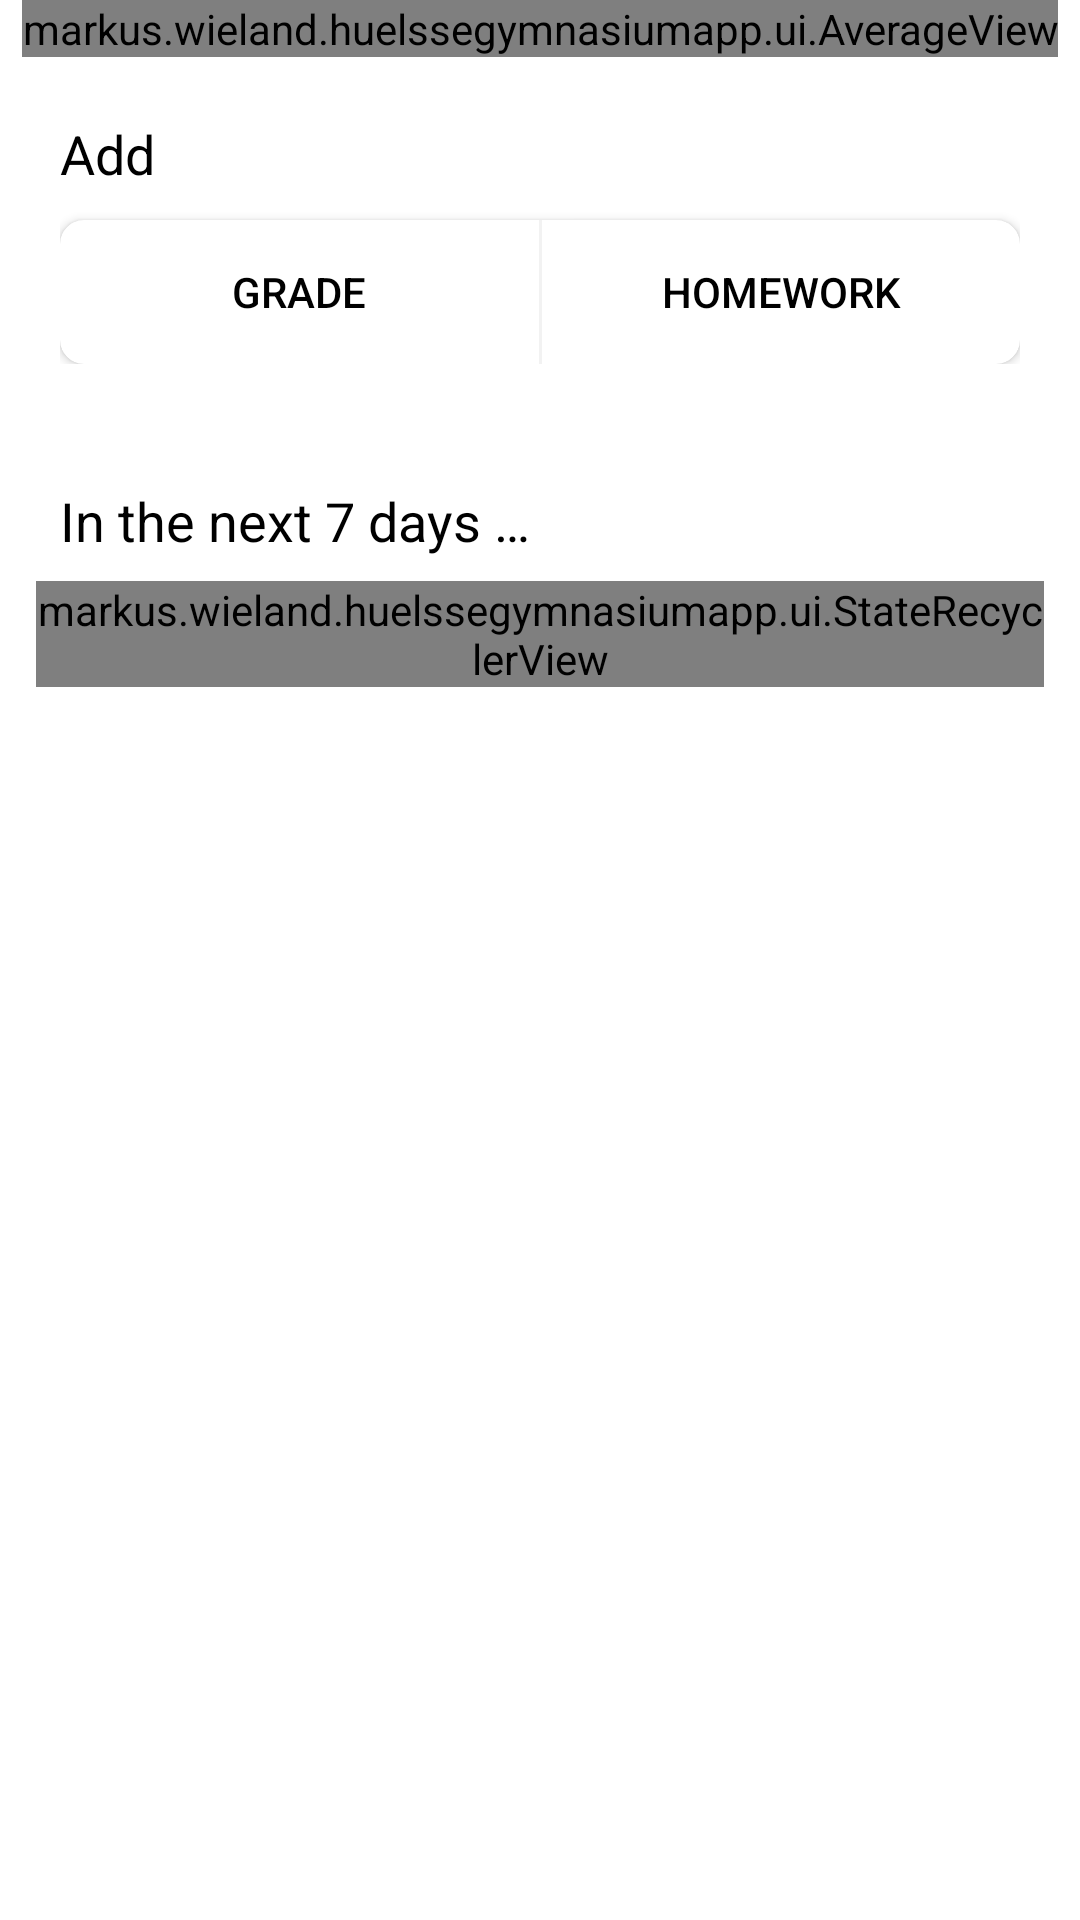

Android layout source for this screen:
<!-- AndroidManifest.xml: application theme Theme.HuelsseGymnasiumApp -->
<!-- res/layout/fragment_dashboard.xml -->
<?xml version="1.0" encoding="utf-8"?>
<androidx.constraintlayout.widget.ConstraintLayout xmlns:android="http://schemas.android.com/apk/res/android"
    xmlns:app="http://schemas.android.com/apk/res-auto"
    android:layout_width="match_parent"
    android:layout_height="match_parent">

    <androidx.core.widget.NestedScrollView
        android:layout_width="match_parent"
        android:layout_height="match_parent"
        android:fillViewport="true"
        app:layout_constraintBottom_toBottomOf="parent"
        app:layout_constraintEnd_toEndOf="parent"
        app:layout_constraintStart_toStartOf="parent"
        app:layout_constraintTop_toTopOf="parent">

        <LinearLayout
            android:layout_width="match_parent"
            android:layout_height="wrap_content"
            android:orientation="vertical">

            <markus.wieland.huelssegymnasiumapp.ui.AverageView
                android:id="@+id/fragment_dashboard_total_average"
                android:layout_width="wrap_content"
                android:layout_height="wrap_content"
                android:layout_gravity="center"
                android:foregroundGravity="center" />

            <LinearLayout
                android:layout_width="match_parent"
                android:layout_height="wrap_content"
                android:orientation="vertical"
                android:padding="20dp">

                <TextView
                    android:id="@+id/textView3"
                    android:layout_width="match_parent"
                    android:layout_height="wrap_content"
                    android:layout_marginBottom="10dp"
                    android:text="@string/fragment_dashboard_add"
                    android:textColor="?attr/text_color_main"
                    android:textSize="18sp" />

                <androidx.cardview.widget.CardView
                    android:layout_width="match_parent"
                    android:layout_height="wrap_content"
                    app:cardCornerRadius="8dp">

                    <LinearLayout
                        android:layout_width="match_parent"
                        android:layout_height="match_parent"
                        android:orientation="horizontal">

                        <com.google.android.material.button.MaterialButton
                            android:id="@+id/fragment_dashboard_add_grade"
                            style="?android:attr/borderlessButtonStyle"
                            android:layout_width="match_parent"
                            android:layout_height="wrap_content"
                            android:layout_weight="1"
                            android:text="@string/fragment_dashboard_add_grade"
                            android:textColor="?attr/text_color_main" />

                        <LinearLayout
                            android:layout_width="1dp"
                            android:layout_height="match_parent"
                            android:background="?attr/background_color"
                            android:orientation="horizontal" />

                        <Button
                            android:id="@+id/fragment_dashboard_add_calendar_entry"
                            style="?android:attr/borderlessButtonStyle"
                            android:layout_width="match_parent"
                            android:layout_height="wrap_content"
                            android:layout_weight="1"
                            android:text="@string/fragment_dashboard_calendar_entry"
                            android:textColor="?attr/text_color_main" />
                    </LinearLayout>
                </androidx.cardview.widget.CardView>
            </LinearLayout>

            <LinearLayout
                android:layout_width="match_parent"
                android:layout_height="wrap_content"
                android:layout_marginStart="12dp"
                android:layout_marginTop="20dp"
                android:layout_marginEnd="12dp"
                android:orientation="vertical">

                <TextView
                    android:layout_width="match_parent"
                    android:layout_height="wrap_content"
                    android:layout_marginStart="8dp"
                    android:layout_marginEnd="8dp"
                    android:text="@string/fragment_dashboard_calendar_entry_title"
                    android:textColor="?attr/text_color_main"
                    android:textSize="18sp" />

                <markus.wieland.huelssegymnasiumapp.ui.StateRecyclerView
                    android:id="@+id/fragment_dashboard_homework"
                    android:layout_width="match_parent"
                    android:layout_height="wrap_content"
                    android:layout_marginTop="8dp"
                    app:empty_message="@string/empty_message_calendar_entries"
                    app:nested="true" />
            </LinearLayout>


        </LinearLayout>
    </androidx.core.widget.NestedScrollView>


</androidx.constraintlayout.widget.ConstraintLayout>
<!-- resources referenced by this layout -->
<resources>
  <string name="empty_message_calendar_entries">No homework</string>
  <string name="fragment_dashboard_add">Add</string>
  <string name="fragment_dashboard_add_grade">Grade</string>
  <string name="fragment_dashboard_calendar_entry">Homework</string>
  <string name="fragment_dashboard_calendar_entry_title">In the next 7 days …</string>
  <style name="Theme.HuelsseGymnasiumApp" parent="Theme.MaterialComponents.DayNight">
          
          <item name="colorPrimary">?attr/background_color</item>
          <item name="colorPrimaryVariant">@color/purple_700</item>
          <item name="colorOnPrimary">@color/white</item>
          
          <item name="colorSecondary">@color/teal_200</item>
          <item name="colorSecondaryVariant">@color/teal_700</item>
          <item name="colorOnSecondary">@color/black</item>
          
          <item name="android:statusBarColor" tools:targetApi="l">?attr/background_color</item>
          <item name="android:windowLightStatusBar">true</item>
          
  
          <item name="background_color">@color/background_light</item>
  
          <item name="text_color_main">@color/text_color_main_light</item>
          <item name="icon_color">@color/text_color_main_light</item>
          <item name="line_color">@color/color_line_light</item>
          <item name="accent_color">@color/color_accent_light</item>
      </style>
  <color name="purple_700">#FF3700B3</color>
  <color name="white">#FFFFFFFF</color>
  <color name="teal_200">#FF03DAC5</color>
  <color name="teal_700">#FF018786</color>
  <color name="black">#FF000000</color>
  <color name="background_light">#F2F2F2</color>
  <color name="text_color_main_light">#000000</color>
  <color name="color_line_light">#E1E1E1</color>
  <color name="color_accent_light">#3F51B5</color>
</resources>
